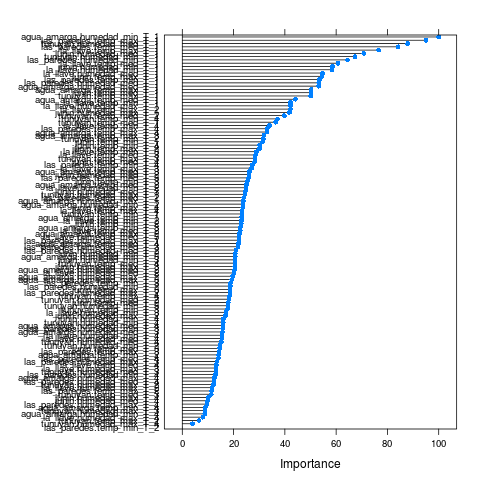

The data file committed next to this chart (first rows):
, Overall
junin.temp_max_T_4, 23.59
junin.humedad_max_T_4, 10.13
junin.temp_med_T_4, 28.25
junin.humedad_med_T_4, 9.916
junin.temp_min_T_4, 30.21
junin.humedad_min_T_4, 16.03
tunuyan.temp_max_T_4, 18.47
tunuyan.humedad_max_T_4, 3.988
tunuyan.temp_med_T_4, 20.54
tunuyan.humedad_med_T_4, 15.19
tunuyan.temp_min_T_4, 37.13
tunuyan.humedad_min_T_4, 15.95
agua_amarga.temp_max_T_4, 33
agua_amarga.humedad_max_T_4, 12.47
agua_amarga.temp_med_T_4, 21.98
agua_amarga.humedad_med_T_4, 15.89
agua_amarga.temp_min_T_4, 8.981
agua_amarga.humedad_min_T_4, 8.775
las_paredes.temp_max_T_4, 33.1
las_paredes.humedad_max_T_4, 9.706
las_paredes.temp_med_T_4, 14.1
las_paredes.humedad_med_T_4, 12.44
las_paredes.temp_min_T_4, 27.31
las_paredes.humedad_min_T_4, 12.93
la_llave.temp_max_T_4, 23.33
la_llave.humedad_max_T_4, 8.034
la_llave.temp_med_T_4, 13.31
la_llave.humedad_med_T_4, 15.45
la_llave.temp_min_T_4, 34.01
la_llave.humedad_min_T_4, 15.52
junin.temp_max_T_3, 18.58
junin.humedad_max_T_3, 20.48
junin.temp_med_T_3, 14.56
junin.humedad_med_T_3, 24.66
junin.temp_min_T_3, 25.43
junin.humedad_min_T_3, 20.61
tunuyan.temp_max_T_3, 28.32
tunuyan.humedad_max_T_3, 8.9
tunuyan.temp_med_T_3, 11.27
tunuyan.humedad_med_T_3, 13.17
tunuyan.temp_min_T_3, 17.67
tunuyan.humedad_min_T_3, 17.77
agua_amarga.temp_max_T_3, 31.83
agua_amarga.humedad_max_T_3, 19.31
agua_amarga.temp_med_T_3, 26.24
agua_amarga.humedad_med_T_3, 15.72
agua_amarga.temp_min_T_3, 22.65
agua_amarga.humedad_min_T_3, 20.62
las_paredes.temp_max_T_3, 14.3
las_paredes.humedad_max_T_3, 13.57
las_paredes.temp_med_T_3, 25.87
las_paredes.humedad_med_T_3, 21.74
las_paredes.temp_min_T_3, 18.82
las_paredes.humedad_min_T_3, 15.78
la_llave.temp_max_T_3, 27.1
la_llave.humedad_max_T_3, 13.17
la_llave.temp_med_T_3, 28.54
la_llave.humedad_med_T_3, 22.12
la_llave.temp_min_T_3, 28.96
la_llave.humedad_min_T_3, 17.1
... 60 more rows
